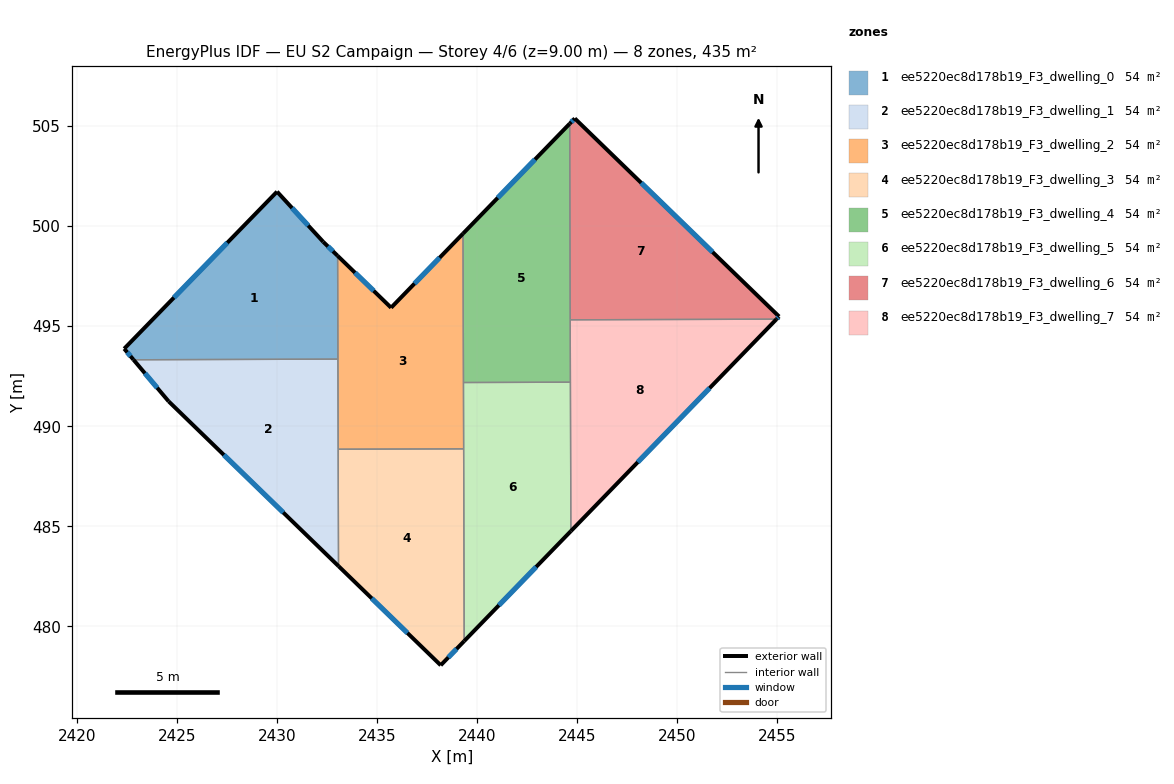
=== STOREY PLAN SPEC (per zone: floor XY polygon, exterior-wall plan segments, windows/doors) ===
zone 1: ee5220ec8d178b19_F3_dwelling_0  (54.4 m²)
  floor: (2432.32, 499.21) (2433.03, 498.52) (2433.05, 493.35) (2422.83, 493.32) (2422.37, 493.87) (2430.01, 501.72)
  exterior wall: (2433.03, 498.52) – (2432.32, 499.21)  [1.0 m]
    window: (2432.80, 498.74) – (2432.55, 498.99)  [0.4 m²]
  exterior wall: (2422.37, 493.87) – (2422.83, 493.32)  [0.7 m]
    window: (2422.52, 493.69) – (2422.68, 493.50)  [0.3 m²]
  exterior wall: (2430.01, 501.72) – (2422.37, 493.87)  [11.0 m]
    window: (2427.52, 499.17) – (2424.85, 496.43)  [4.0 m²]
  exterior wall: (2432.32, 499.21) – (2430.01, 501.72)  [3.4 m]
    window: (2431.56, 500.03) – (2430.76, 500.91)  [1.3 m²]
  interior walls: 2
zone 2: ee5220ec8d178b19_F3_dwelling_1  (54.4 m²)
  floor: (2433.05, 493.35) (2433.08, 483.01) (2424.59, 491.24) (2422.83, 493.32)
  exterior wall: (2424.59, 491.24) – (2433.08, 483.01)  [11.8 m]
    window: (2427.35, 488.56) – (2430.32, 485.69)  [4.3 m²]
  exterior wall: (2422.83, 493.32) – (2424.59, 491.24)  [2.7 m]
    window: (2423.40, 492.65) – (2424.02, 491.92)  [1.0 m²]
  interior walls: 3
zone 3: ee5220ec8d178b19_F3_dwelling_2  (54.4 m²)
  floor: (2439.30, 499.63) (2439.33, 488.87) (2433.06, 488.85) (2433.03, 498.52) (2435.71, 495.92)
  exterior wall: (2439.30, 499.63) – (2435.71, 495.92)  [5.2 m]
    window: (2438.13, 498.42) – (2436.88, 497.13)  [1.9 m²]
  exterior wall: (2435.71, 495.92) – (2433.03, 498.52)  [3.7 m]
    window: (2434.84, 496.77) – (2433.90, 497.67)  [1.4 m²]
  interior walls: 5
zone 4: ee5220ec8d178b19_F3_dwelling_3  (54.4 m²)
  floor: (2439.33, 488.87) (2439.36, 479.26) (2438.19, 478.05) (2433.08, 483.01) (2433.06, 488.85)
  exterior wall: (2438.19, 478.05) – (2439.36, 479.26)  [1.7 m]
    window: (2438.57, 478.45) – (2438.98, 478.87)  [0.6 m²]
  exterior wall: (2433.08, 483.01) – (2438.19, 478.05)  [7.1 m]
    window: (2434.74, 481.40) – (2436.52, 479.66)  [2.6 m²]
  interior walls: 3
zone 5: ee5220ec8d178b19_F3_dwelling_4  (54.4 m²)
  floor: (2444.63, 505.12) (2444.67, 492.20) (2439.32, 492.18) (2439.30, 499.63)
  exterior wall: (2444.63, 505.12) – (2439.30, 499.63)  [7.7 m]
    window: (2442.90, 503.33) – (2441.03, 501.41)  [2.8 m²]
  interior walls: 4
zone 6: ee5220ec8d178b19_F3_dwelling_5  (54.4 m²)
  floor: (2444.67, 492.20) (2444.69, 484.76) (2439.36, 479.26) (2439.32, 492.18)
  exterior wall: (2439.36, 479.26) – (2444.69, 484.76)  [7.7 m]
    window: (2441.09, 481.05) – (2442.96, 482.97)  [2.8 m²]
  interior walls: 4
zone 7: ee5220ec8d178b19_F3_dwelling_6  (54.4 m²)
  floor: (2455.10, 495.48) (2454.97, 495.35) (2444.66, 495.32) (2444.63, 505.12) (2444.89, 505.38)
  exterior wall: (2444.89, 505.38) – (2444.63, 505.12)  [0.4 m]
    window: (2444.80, 505.30) – (2444.71, 505.20)  [0.1 m²]
  exterior wall: (2455.10, 495.48) – (2444.89, 505.38)  [14.2 m]
    window: (2451.78, 498.70) – (2448.21, 502.16)  [5.2 m²]
  exterior wall: (2454.97, 495.35) – (2455.10, 495.48)  [0.2 m]
    window: (2455.01, 495.39) – (2455.05, 495.44)  [0.1 m²]
  interior walls: 2
zone 8: ee5220ec8d178b19_F3_dwelling_7  (54.4 m²)
  floor: (2454.97, 495.35) (2444.69, 484.76) (2444.66, 495.32)
  exterior wall: (2444.69, 484.76) – (2454.97, 495.35)  [14.8 m]
    window: (2448.03, 488.20) – (2451.62, 491.90)  [5.4 m²]
  interior walls: 3

=== DERIVED (storey summary) ===
Building: EU S2 Campaign
Storey: 4 of 6  (floor level z = 9.00 m)
Storey gross floor area: 435.5 m²
Zones on this storey: 8
  - ee5220ec8d178b19_F3_dwelling_0: floor 54.4 m²; exterior wall 16.1 m (48.3 m²); 4 window(s) 5.9 m²; WWR 12.2%
  - ee5220ec8d178b19_F3_dwelling_1: floor 54.4 m²; exterior wall 14.5 m (43.6 m²); 2 window(s) 5.3 m²; WWR 12.2%
  - ee5220ec8d178b19_F3_dwelling_2: floor 54.4 m²; exterior wall 8.9 m (26.7 m²); 2 window(s) 3.3 m²; WWR 12.2%
  - ee5220ec8d178b19_F3_dwelling_3: floor 54.4 m²; exterior wall 8.8 m (26.4 m²); 2 window(s) 3.2 m²; WWR 12.2%
  - ee5220ec8d178b19_F3_dwelling_4: floor 54.4 m²; exterior wall 7.7 m (23.0 m²); 1 window(s) 2.8 m²; WWR 12.2%
  - ee5220ec8d178b19_F3_dwelling_5: floor 54.4 m²; exterior wall 7.7 m (23.0 m²); 1 window(s) 2.8 m²; WWR 12.2%
  - ee5220ec8d178b19_F3_dwelling_6: floor 54.4 m²; exterior wall 14.8 m (44.3 m²); 3 window(s) 5.4 m²; WWR 12.2%
  - ee5220ec8d178b19_F3_dwelling_7: floor 54.4 m²; exterior wall 14.8 m (44.3 m²); 1 window(s) 5.4 m²; WWR 12.2%
Zone adjacency (shared interzone walls):
  - ee5220ec8d178b19_F3_dwelling_0 ↔ ee5220ec8d178b19_F3_dwelling_1
  - ee5220ec8d178b19_F3_dwelling_0 ↔ ee5220ec8d178b19_F3_dwelling_2
  - ee5220ec8d178b19_F3_dwelling_1 ↔ ee5220ec8d178b19_F3_dwelling_2
  - ee5220ec8d178b19_F3_dwelling_1 ↔ ee5220ec8d178b19_F3_dwelling_3
  - ee5220ec8d178b19_F3_dwelling_2 ↔ ee5220ec8d178b19_F3_dwelling_3
  - ee5220ec8d178b19_F3_dwelling_2 ↔ ee5220ec8d178b19_F3_dwelling_4
  - ee5220ec8d178b19_F3_dwelling_2 ↔ ee5220ec8d178b19_F3_dwelling_5
  - ee5220ec8d178b19_F3_dwelling_3 ↔ ee5220ec8d178b19_F3_dwelling_5
  - ee5220ec8d178b19_F3_dwelling_4 ↔ ee5220ec8d178b19_F3_dwelling_5
  - ee5220ec8d178b19_F3_dwelling_4 ↔ ee5220ec8d178b19_F3_dwelling_6
  - ee5220ec8d178b19_F3_dwelling_4 ↔ ee5220ec8d178b19_F3_dwelling_7
  - ee5220ec8d178b19_F3_dwelling_5 ↔ ee5220ec8d178b19_F3_dwelling_7
  - ee5220ec8d178b19_F3_dwelling_6 ↔ ee5220ec8d178b19_F3_dwelling_7